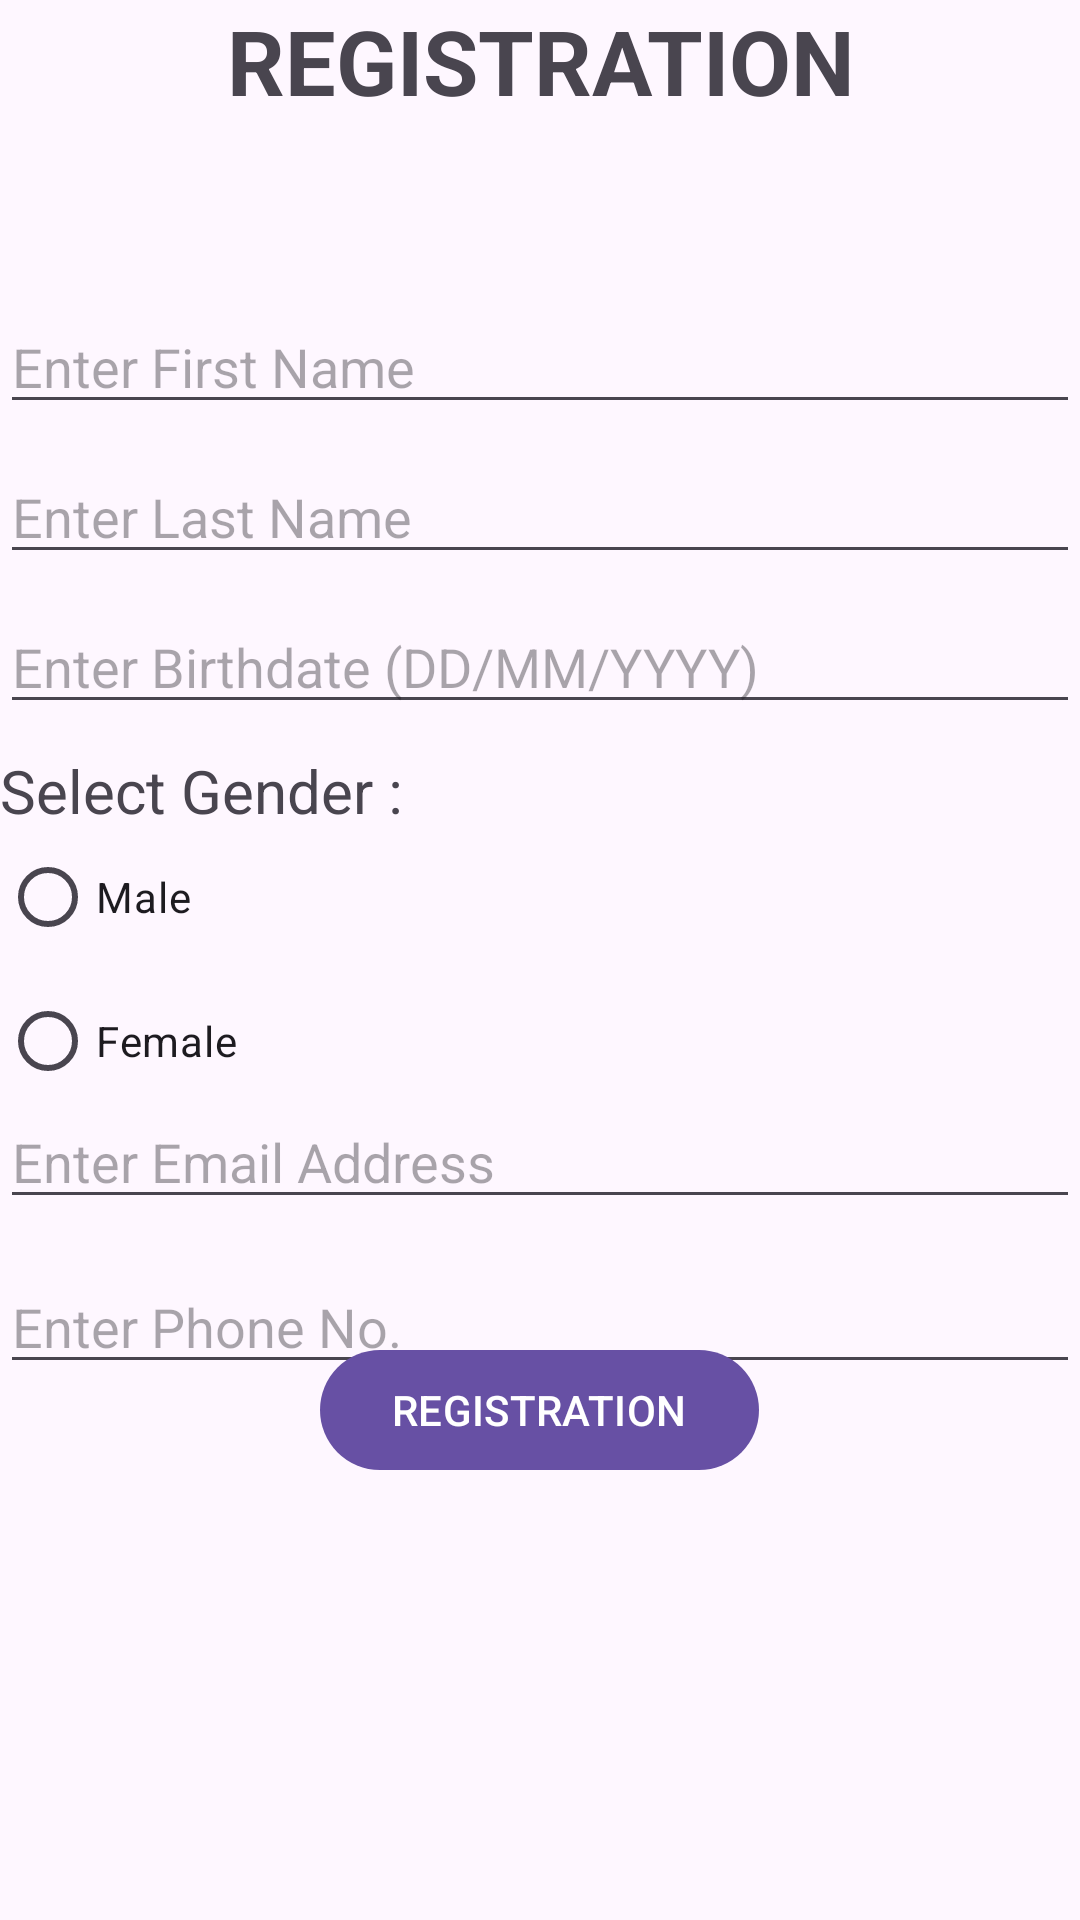

This screen was rendered from an Android layout file. Write that file and the resources it references.
<!-- AndroidManifest.xml: application theme Theme.Module4_Assignment -->
<!-- res/layout/fragment_registration.xml -->
<?xml version="1.0" encoding="utf-8"?>
<FrameLayout xmlns:android="http://schemas.android.com/apk/res/android"
    xmlns:tools="http://schemas.android.com/tools"
    android:layout_width="match_parent"
    android:layout_margin="30dp"

    android:layout_height="match_parent"
    tools:context=".LoginFragment">


    <TextView
        android:id="@+id/RegisterTitleTxt"
        android:layout_width="match_parent"
        android:layout_height="match_parent"
        android:text="REGISTRATION"
        android:textSize="30dp"
        android:textStyle="bold"
        android:textAlignment="center"/>

    <EditText
        android:id="@+id/edtFName"
        android:layout_width="match_parent"
        android:layout_height="wrap_content"
        android:hint="Enter First Name"
        android:layout_marginTop="100dp"/>

    <EditText
        android:id="@+id/edtLName"
        android:layout_width="match_parent"
        android:layout_height="wrap_content"
        android:hint="Enter Last Name"
        android:layout_marginTop="150dp"/>

    <EditText
        android:id="@+id/edtDob"
        android:layout_width="match_parent"
        android:layout_height="wrap_content"
        android:hint="Enter Birthdate (DD/MM/YYYY)"
        android:layout_marginTop="200dp"/>
    <TextView
        android:id="@+id/txtGender"
        android:layout_width="match_parent"
        android:layout_height="match_parent"
        android:text="Select Gender :"
        android:textSize="20dp"
        android:layout_marginTop="250dp"/>
    <RadioGroup
        android:id="@+id/rg1"
        android:layout_width="match_parent"
        android:layout_height="wrap_content"
        android:layout_marginTop="275dp">

        <RadioButton
            android:id="@+id/radioMale"
            android:layout_width="match_parent"
            android:layout_height="match_parent"
            android:text="Male"/>
        <RadioButton
            android:id="@+id/radioFemale"
            android:layout_width="match_parent"
            android:layout_height="match_parent"
            android:text="Female"/>


    </RadioGroup>

    <EditText
        android:id="@+id/edtEmail"
        android:layout_width="match_parent"
        android:layout_height="wrap_content"
        android:hint="Enter Email Address"
        android:layout_marginTop="365dp"/>

    <EditText
        android:id="@+id/edtPhone"
        android:layout_width="match_parent"
        android:layout_height="wrap_content"
        android:hint="Enter Phone No."
        android:layout_marginTop="420dp"/>
    <Button
        android:id="@+id/btnLog"
        android:layout_width="wrap_content"
        android:layout_height="wrap_content"
        android:text="REGISTRATION"
       android:layout_marginTop="150dp"
        android:layout_gravity="center"/>

</FrameLayout>
<!-- resources referenced by this layout -->
<resources>
  <style name="Theme.Module4_Assignment" parent="Base.Theme.Module4_Assignment" />
  <style name="Base.Theme.Module4_Assignment" parent="Theme.Material3.DayNight.NoActionBar">
          
          
      </style>
</resources>
